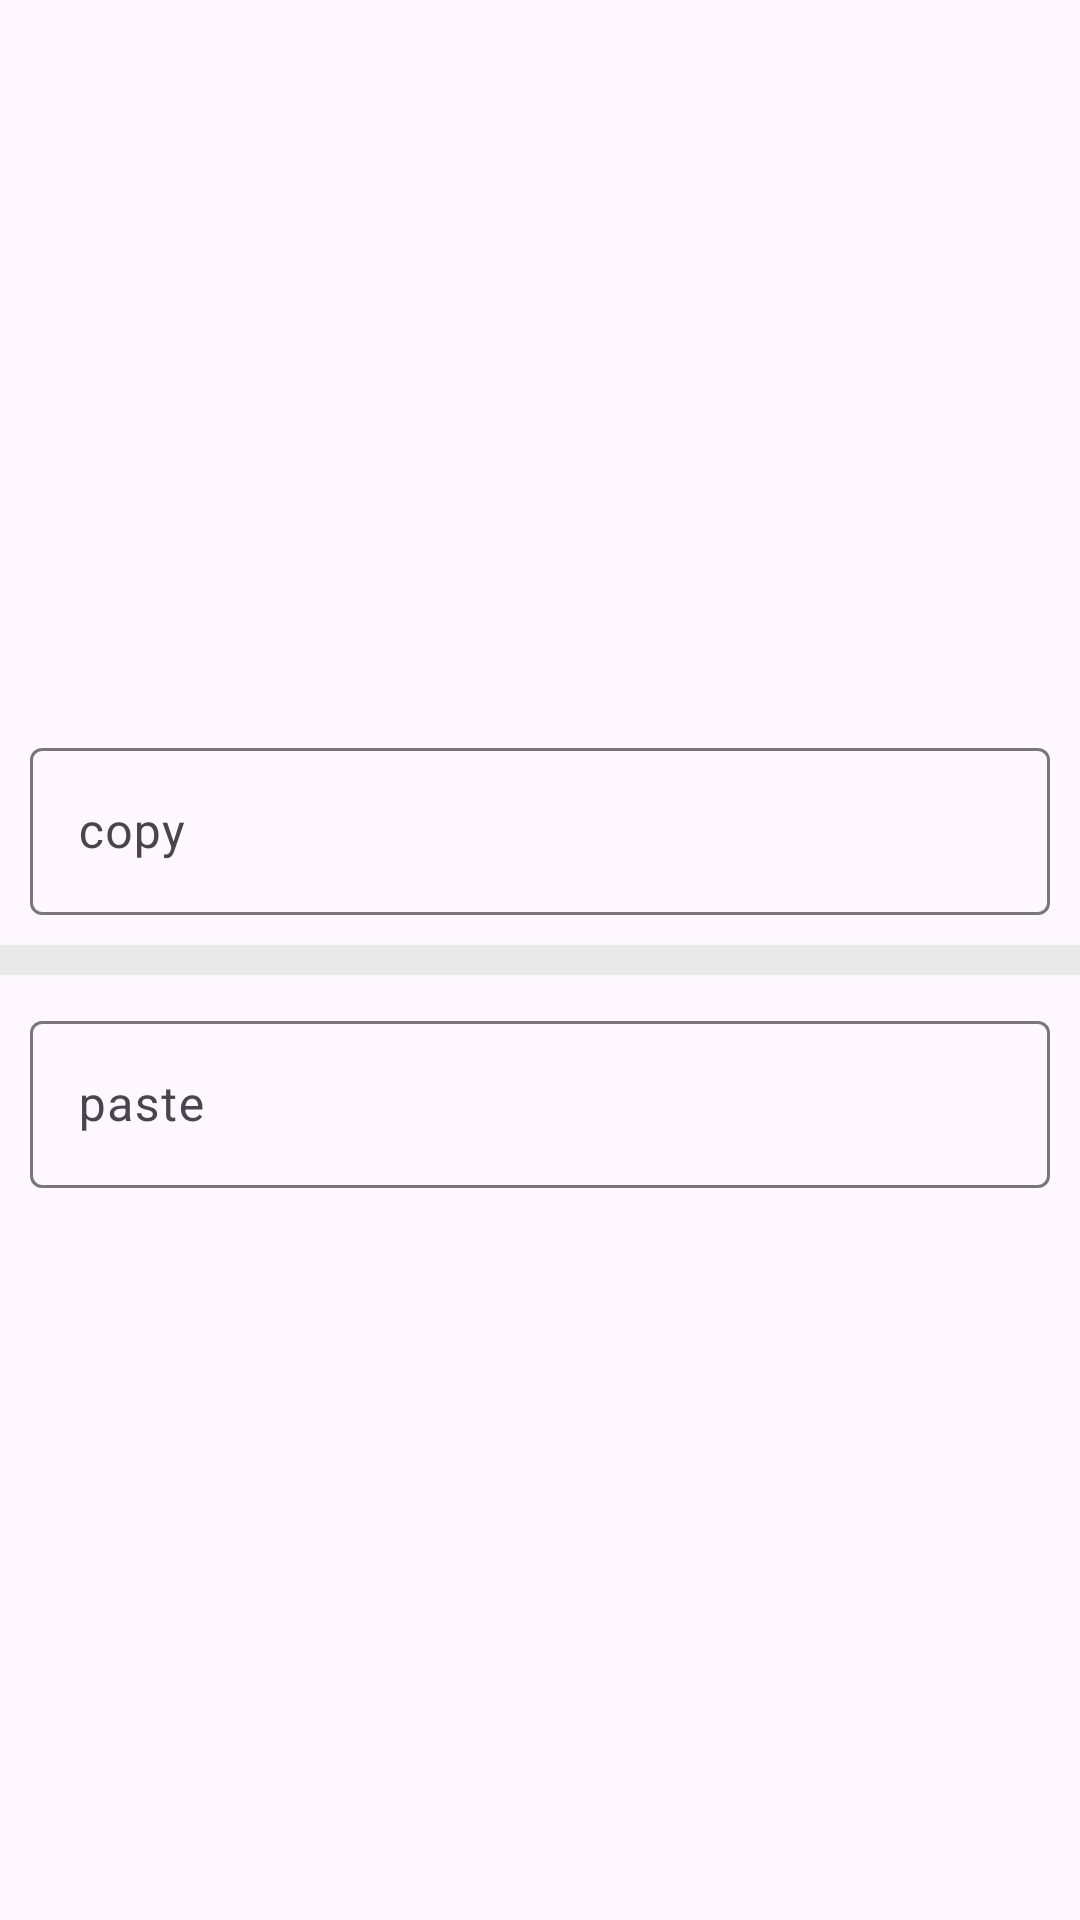

Produce the Android XML layout that renders to this screen, including the resource entries it uses.
<!-- AndroidManifest.xml: activity theme Theme.ClipboardSample -->
<!-- res/layout/activity_view.xml -->
<?xml version="1.0" encoding="utf-8"?>
<androidx.constraintlayout.widget.ConstraintLayout xmlns:android="http://schemas.android.com/apk/res/android"
    xmlns:app="http://schemas.android.com/apk/res-auto"
    android:orientation="vertical"
    android:layout_width="match_parent"
    android:layout_height="match_parent">

    <LinearLayout
        android:layout_width="match_parent"
        android:layout_height="wrap_content"
        android:orientation="vertical"


        app:layout_constraintBottom_toBottomOf="parent"
        app:layout_constraintEnd_toEndOf="parent"
        app:layout_constraintStart_toStartOf="parent"
        app:layout_constraintTop_toTopOf="parent">

        <com.google.android.material.textfield.TextInputLayout
            android:id="@+id/input_copy"
            android:layout_width="match_parent"
            android:layout_height="wrap_content"
            android:hint="copy"
            android:padding="10dp"

            app:endIconMode="custom"
            app:endIconDrawable="@drawable/baseline_content_copy_24"
            app:endIconContentDescription = "copy text"
            app:layout_constraintBottom_toBottomOf="parent"
            app:layout_constraintEnd_toEndOf="parent"
            app:layout_constraintStart_toStartOf="parent"
            app:layout_constraintTop_toTopOf="parent">

        <com.google.android.material.textfield.TextInputEditText
            android:id="@+id/et_copy"
            android:layout_width="match_parent"
            android:layout_height="wrap_content" />
        </com.google.android.material.textfield.TextInputLayout>

        <View
            android:layout_width="match_parent"
            android:layout_height="10dp"
            android:background="#E9E9E9"/>

        <com.google.android.material.textfield.TextInputLayout
            android:id="@+id/input_paste"
            android:layout_width="match_parent"
            android:layout_height="wrap_content"
            android:hint="paste"
            android:padding="10dp"

            app:endIconMode="custom"
            app:endIconDrawable="@drawable/baseline_content_paste_24"
            app:endIconContentDescription="paste"

            app:layout_constraintBottom_toBottomOf="parent"
            app:layout_constraintEnd_toEndOf="parent"
            app:layout_constraintStart_toStartOf="parent"
            app:layout_constraintTop_toTopOf="parent">

            <com.google.android.material.textfield.TextInputEditText
                android:id="@+id/et_paste"
                android:layout_width="match_parent"
                android:layout_height="wrap_content" />
        </com.google.android.material.textfield.TextInputLayout>
    </LinearLayout>



</androidx.constraintlayout.widget.ConstraintLayout>
<!-- resources referenced by this layout -->
<resources>
  <style name="Theme.ClipboardSample" parent="Theme.Material3.DayNight.NoActionBar" />
</resources>
